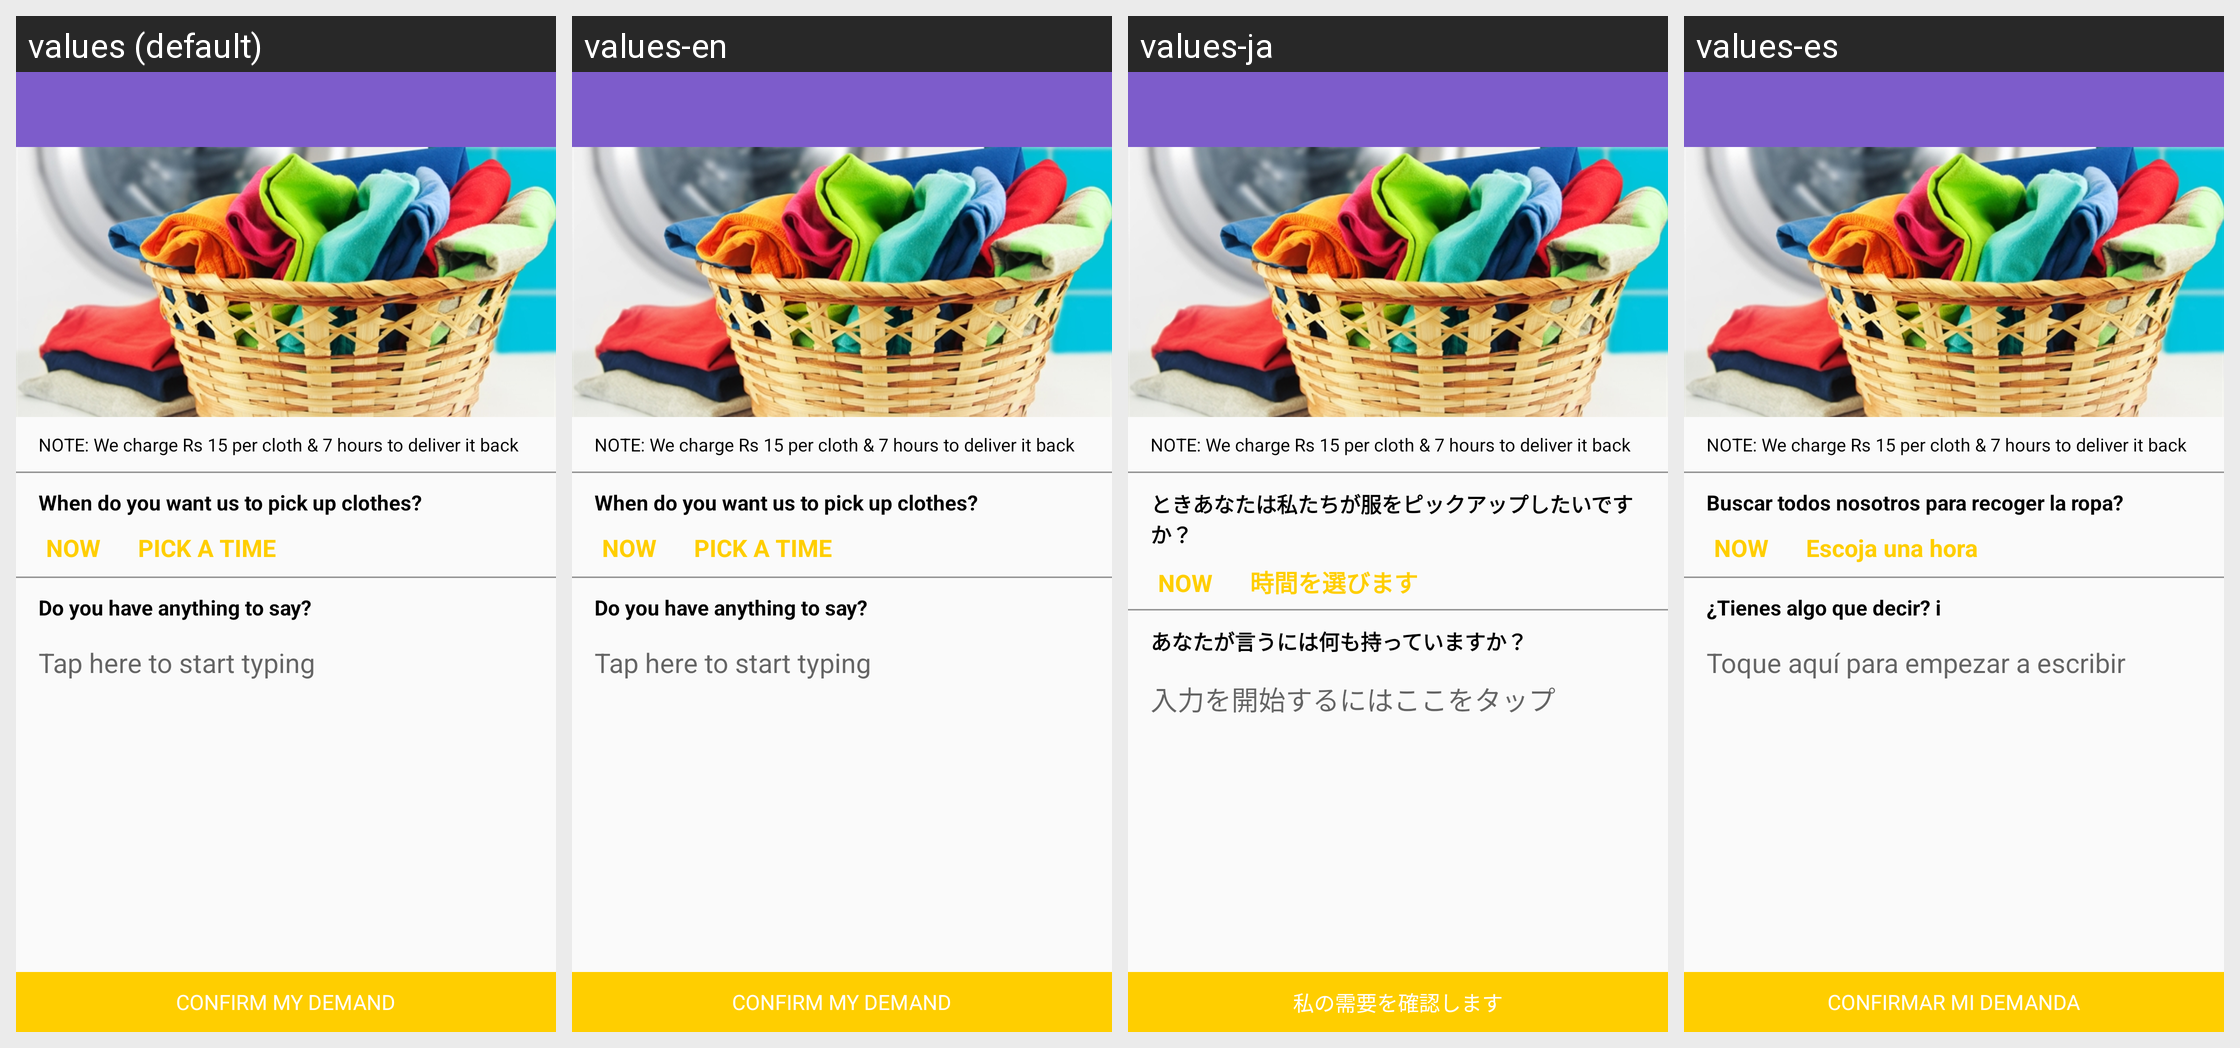

Here is an Android app screen in its default locale and in the app's own translations. Write out the translated-string differences for the strings that appear on this screen.
Android screen res/layout/laundry.xml rendered under 4 locales, left to right: values (default), values-en, values-ja, values-es. Device: Nexus 5 (rendered at 1080×1920; each locale shown at half size, 540×960, under a caption strip naming it); theme AppTheme.
Other locales in the repository, not shown: values-ar, values-de, values-fr, values-jv, values-pt, values-ru, values-zh.
Strings drawn on this screen, with the default value and each locale's value (text and hints the layout hard-codes, and strings that could not be matched under every locale, appear in the picture but are not listed):

note_clothes
  values: NOTE: We charge Rs 15 per cloth & 7 hours to deliver it back
  values-en: NOTE: We charge Rs 15 per cloth & 7 hours to deliver it back
  values-ja: NOTE: We charge Rs 15 per cloth & 7 hours to deliver it back
  values-es: NOTE: We charge Rs 15 per cloth & 7 hours to deliver it back

pick_clothes
  values: When do you want us to pick up clothes?
  values-en: When do you want us to pick up clothes?
  values-ja: ときあなたは私たちが服をピックアップしたいですか？
  values-es: Buscar todos nosotros para recoger la ropa?

pick_time
  values: PICK A TIME
  values-en: PICK A TIME
  values-ja: 時間を選びます
  values-es: Escoja una hora

anything_to_say
  values: Do you have anything to say?
  values-en: Do you have anything to say?
  values-ja: あなたが言うには何も持っていますか？
  values-es: ¿Tienes algo que decir? i

tap_to_start
  values: Tap here to start typing
  values-en: Tap here to start typing
  values-ja: 入力を開始するにはここをタップ
  values-es: Toque aquí para empezar a escribir

confirm_demand
  values: CONFIRM MY DEMAND
  values-en: CONFIRM MY DEMAND
  values-ja: 私の需要を確認します
  values-es: CONFIRMAR MI DEMANDA
